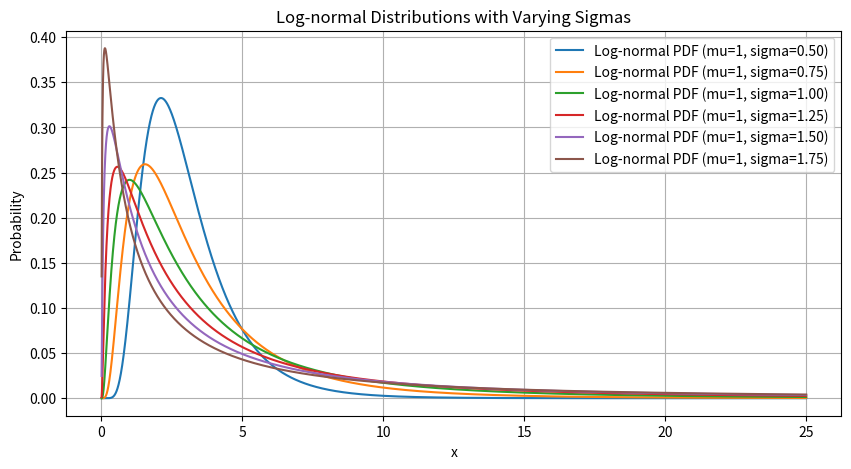

The script that saved this image:
import numpy as np
import matplotlib.pyplot as plt
from scipy.stats import lognorm

def plot_lognorm(mu, sigma):
    # Parameters for Log-normal distribution
    s = sigma  # shape parameter
    scale = np.exp(mu)  # scale parameter

    # Create a range of x values
    x = np.linspace(0, 25, 1000)

    # Generate the y values from the pdf
    y_pdf = lognorm.pdf(x, s, scale=scale)
    y_cdf = lognorm.cdf(x, s, scale=scale)  # calculate CDF

    # Create the subplots
    fig, axs = plt.subplots(2, 1, figsize=(10, 10))

    # Plot the PDF on the first subplot
    axs[0].plot(x, y_pdf, label=f'PDF: Log-normal (mu={mu}, sigma={sigma})')
    axs[0].set_title('Log-normal Distribution: PDF')
    axs[0].set_xlabel('x')
    axs[0].set_ylabel('Probability')
    axs[0].legend()
    axs[0].grid()

    # Plot the CDF on the second subplot
    axs[1].plot(x, y_cdf, label=f'CDF: Log-normal (mu={mu}, sigma={sigma})')
    axs[1].set_title('Log-normal Distribution: CDF')
    axs[1].set_xlabel('x')
    axs[1].set_ylabel('Cumulative Probability')
    axs[1].legend()
    axs[1].grid()

    # Adjust the layout and display the plots
    plt.tight_layout()
    plt.show()

def lognorm_cdf(demand, mu, sigma):
    """Calculate the CDF of the Log-normal distribution at a certain demand value."""
    s = sigma  # shape parameter
    scale = np.exp(mu)  # scale parameter
    return lognorm.cdf(demand, s, scale=scale)

def lognorm_quantile(prob, mu, sigma):
    """Calculate the quantile (inverse CDF) of the Log-normal distribution at a certain probability."""
    s = sigma  # shape parameter
    scale = np.exp(mu)  # scale parameter
    return lognorm.ppf(prob, s, scale=scale)


def plot_lognorm_multiple_sigmas(mu):
    # Parameters for Log-normal distribution
    scale = np.exp(mu)  # scale parameter

    # Create a range of x values
    x = np.linspace(0.01, 25, 10000)

    # Create the plot
    plt.figure(figsize=(10, 5))

    # Iterate over different sigmas
    for sigma in np.arange(0.5, 2, 0.25):
        s = sigma  # shape parameter

        # Generate the y values from the pdf
        y_pdf = lognorm.pdf(x, s, scale=scale)

        # Plot the PDF
        plt.plot(x, y_pdf, label=f'Log-normal PDF (mu={mu}, sigma={sigma:.2f})')

    plt.title('Log-normal Distributions with Varying Sigmas')
    plt.xlabel('x')
    plt.ylabel('Probability')
    plt.legend()
    plt.grid()
    plt.show()


print(lognorm_cdf(2, 0, 0.5))
plot_lognorm_multiple_sigmas(1)


